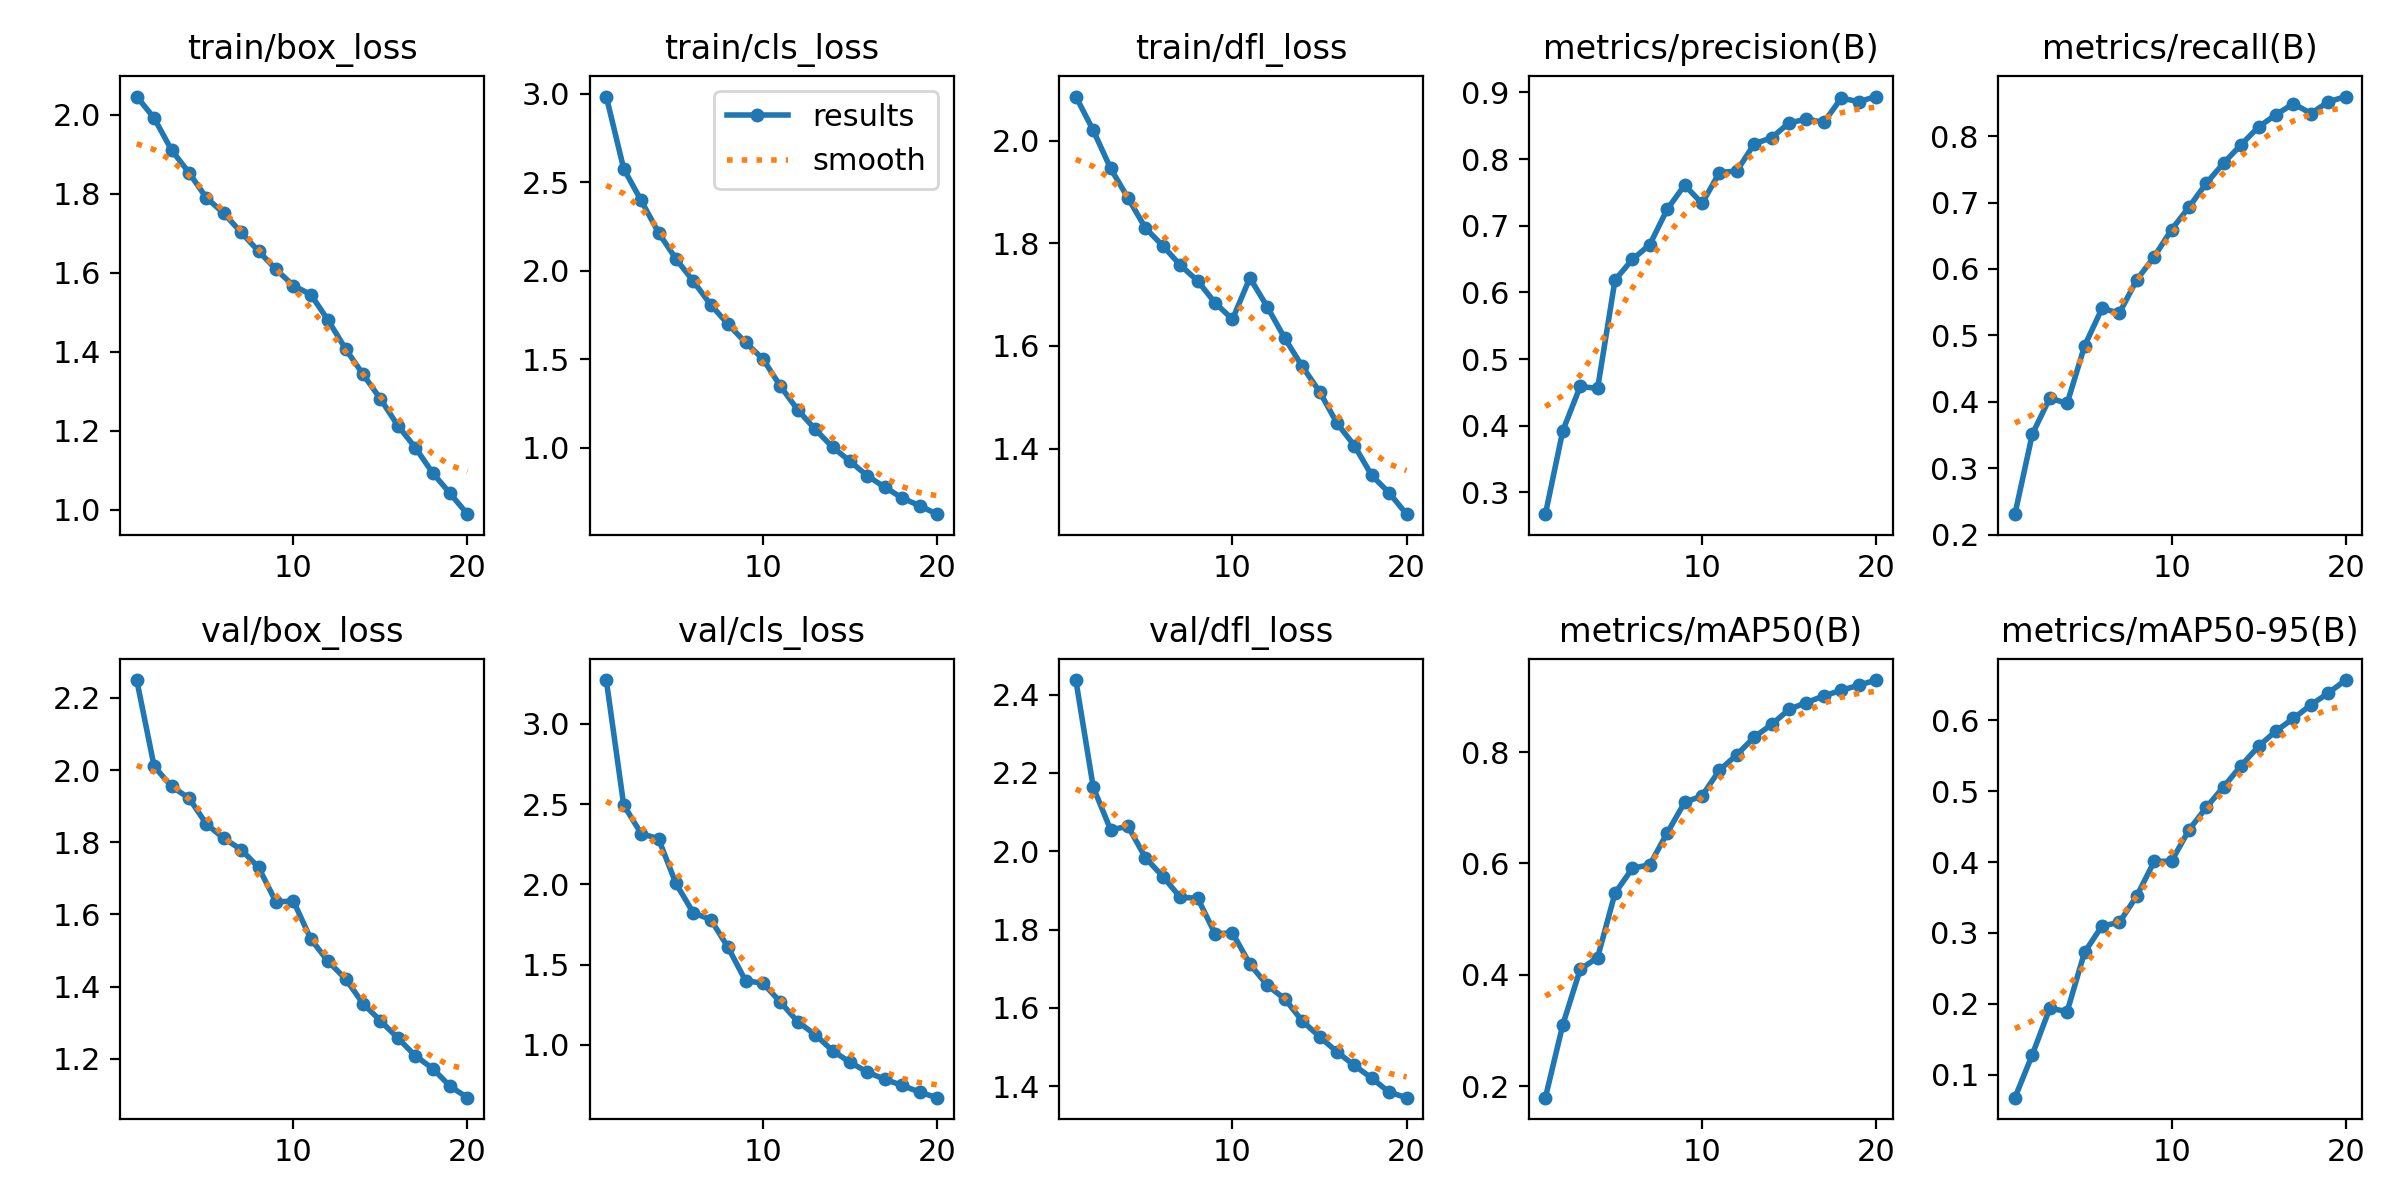

The table this chart was drawn from, first rows:
epoch, train/box_loss, train/cls_loss, train/dfl_loss, metrics/precision(B), metrics/recall(B), metrics/mAP50(B), metrics/mAP50-95(B), val/box_loss, val/cls_loss, val/dfl_loss, lr/pg0, lr/pg1, lr/pg2
1, 2.046, 2.983, 2.087, 0.2673, 0.2309, 0.1794, 0.06757, 2.249, 3.274, 2.437, 0.000333, 0.000333, 0.000333
2, 1.992, 2.576, 2.021, 0.3924, 0.3514, 0.3103, 0.1282, 2.01, 2.495, 2.163, 0.0006333, 0.0006333, 0.0006333
3, 1.911, 2.397, 1.946, 0.459, 0.4056, 0.4098, 0.1937, 1.954, 2.317, 2.054, 0.0009007, 0.0009007, 0.0009007
4, 1.853, 2.215, 1.889, 0.456, 0.3977, 0.4311, 0.1891, 1.923, 2.284, 2.064, 0.0008515, 0.0008515, 0.0008515
5, 1.79, 2.067, 1.83, 0.6186, 0.484, 0.5467, 0.2727, 1.85, 2.006, 1.983, 0.0008515, 0.0008515, 0.0008515
6, 1.751, 1.941, 1.795, 0.6495, 0.5406, 0.5913, 0.3097, 1.811, 1.822, 1.935, 0.000802, 0.000802, 0.000802
7, 1.702, 1.808, 1.758, 0.6717, 0.5337, 0.5978, 0.3149, 1.78, 1.781, 1.882, 0.0007525, 0.0007525, 0.0007525
8, 1.654, 1.697, 1.727, 0.7248, 0.5836, 0.655, 0.3521, 1.73, 1.607, 1.88, 0.000703, 0.000703, 0.000703
9, 1.608, 1.595, 1.684, 0.7609, 0.6185, 0.7097, 0.4007, 1.635, 1.399, 1.789, 0.0006535, 0.0006535, 0.0006535
10, 1.567, 1.502, 1.652, 0.7335, 0.6593, 0.7214, 0.4013, 1.637, 1.384, 1.791, 0.000604, 0.000604, 0.000604
11, 1.545, 1.349, 1.733, 0.7798, 0.6932, 0.7677, 0.4454, 1.532, 1.267, 1.712, 0.0005545, 0.0005545, 0.0005545
12, 1.479, 1.214, 1.676, 0.7821, 0.7292, 0.7952, 0.4772, 1.47, 1.144, 1.657, 0.000505, 0.000505, 0.000505
13, 1.407, 1.105, 1.615, 0.8228, 0.7598, 0.827, 0.5065, 1.422, 1.063, 1.623, 0.0004555, 0.0004555, 0.0004555
14, 1.343, 1.004, 1.561, 0.832, 0.7873, 0.8497, 0.5362, 1.353, 0.9635, 1.567, 0.000406, 0.000406, 0.000406
15, 1.28, 0.9243, 1.511, 0.8542, 0.8139, 0.8768, 0.5633, 1.306, 0.8914, 1.526, 0.0003565, 0.0003565, 0.0003565
16, 1.213, 0.8415, 1.45, 0.8599, 0.8323, 0.8891, 0.585, 1.258, 0.8302, 1.488, 0.000307, 0.000307, 0.000307
17, 1.157, 0.7777, 1.406, 0.8552, 0.8489, 0.901, 0.6025, 1.209, 0.7843, 1.453, 0.0002575, 0.0002575, 0.0002575
18, 1.093, 0.7168, 1.348, 0.8915, 0.834, 0.911, 0.6217, 1.173, 0.7475, 1.421, 0.000208, 0.000208, 0.000208
19, 1.041, 0.673, 1.314, 0.8861, 0.8516, 0.9201, 0.6384, 1.124, 0.7049, 1.385, 0.0001585, 0.0001585, 0.0001585
20, 0.9884, 0.6254, 1.272, 0.8938, 0.8596, 0.9294, 0.6567, 1.093, 0.6705, 1.371, 0.000109, 0.000109, 0.000109
